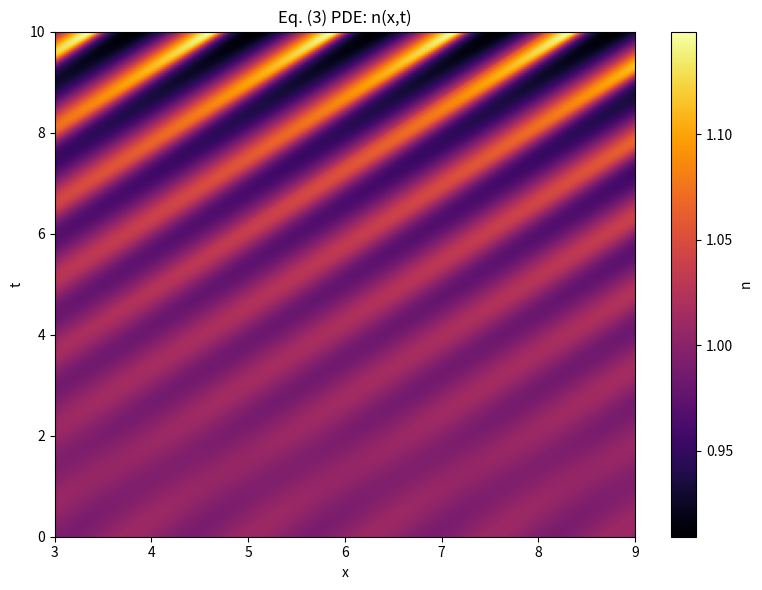
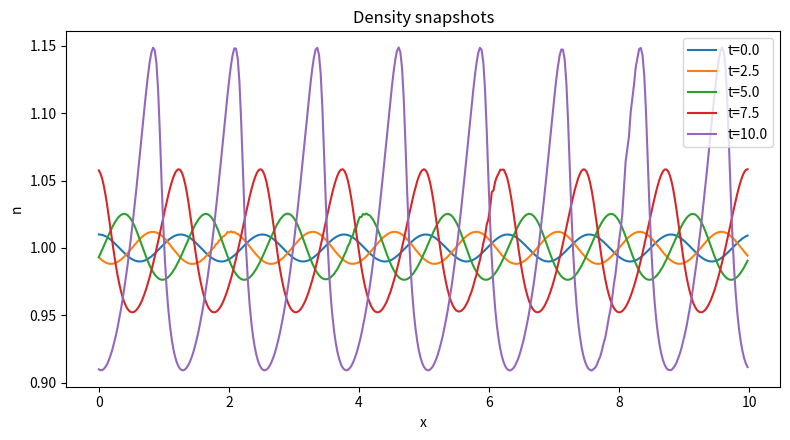
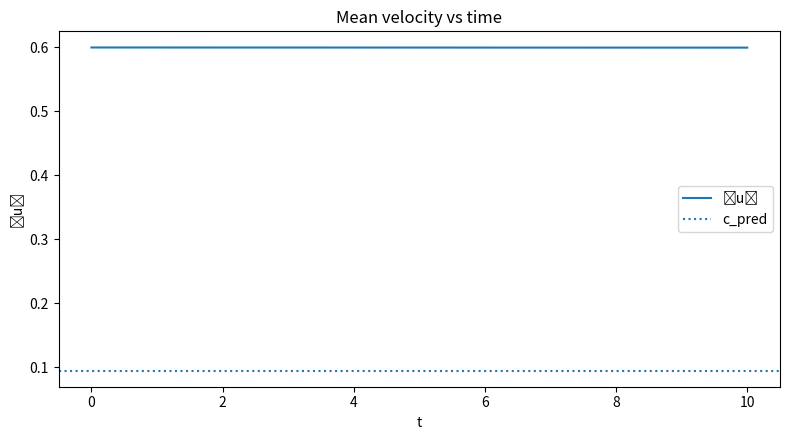
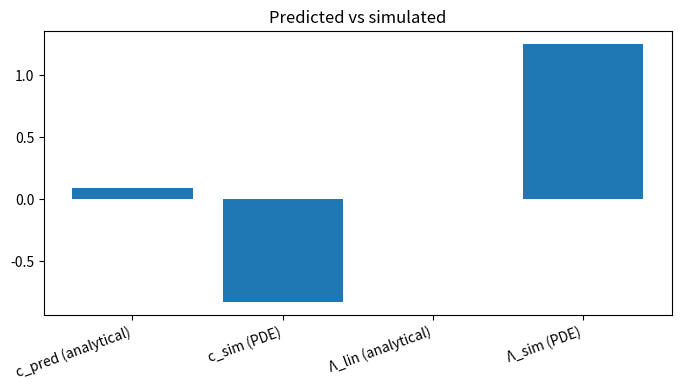

Generate these figures, in order, with matplotlib:
# Validating Eq. (3): analytical speed/period derivation (Poisson case, small-amplitude)
# + numerical PDE simulation + traveling-wave ODE shooting.
#
# We provide:
# 1) Small-amplitude analytical predictions with Poisson coupling:
#       - Speed  c_pred = e E / (m Γ(n0))
#       - Linearized period in time at a point: T_lin = 2π / ω_lin,
#         where ω_lin is from the 2×2 linearization around (n0, Φ'=0).
#         Spatial wavelength Λ_lin = c_pred * T_lin.
# 2) Traveling-wave ODE in ξ = x - c t:
#       n' = [ e n (E - z) - Γ(n) (m c n + J) ] / ( U n - J^2/(m n^2) ),
#       z' = - (n - n0)/ε,   (z = Φ')
#    For J=0 this reduces to n' = [ e (E - z) - m c Γ(n) ] / U.
#    We integrate one closed orbit and measure its period.
# 3) Full PDE solve of Eq. (3) with Poisson, spectral derivatives, and constant E
#    (plus tiny proportional feedback to keep ⟨u⟩ near c_pred).
#    We extract: dominant k*, spatial wavelength, and speed c_sim from the
#    phase of the k*-mode over time.
#
# Notes:
# - Units are normalized (m=e=1 typical). Adjust parameters below as needed.
# - We keep parameters moderate so this cell runs quickly. Increase Nx/t_final for accuracy.

import numpy as np
import matplotlib.pyplot as plt
from scipy.integrate import solve_ivp
from numpy.fft import fft, ifft, fftfreq
from dataclasses import dataclass

# ---------------- Parameters ----------------
@dataclass
class P:
    # Physical
    m: float = 1.0
    e: float = 1.0
    U: float = 0.04         # barotropic EOS slope (mu' = U n)
    n0: float = 1.0
    Gamma0: float = 1.0
    w: float = 1.0
    epsilon: float = 15.0  # dielectric
    E: float = 0.035       # choose so that c_pred ~ 0.2
    # Numerics (PDE)
    L: float = 10.0
    Nx: int = 384
    t_final: float = 10.0
    n_save: int = 240
    rtol: float = 1e-6
    atol: float = 1e-8
    n_floor: float = 1e-6
    # Initial perturbation (PDE)
    amp_n: float = 8e-3
    mode: int = 3
    # Small feedback to keep <u> near c_pred
    Kp: float = 0.15

par = P()

# ---------------- Utilities ----------------
x = np.linspace(0, par.L, par.Nx, endpoint=False)
dx = x[1] - x[0]
k = 2*np.pi*fftfreq(par.Nx, d=dx)
ik = 1j * k
inv_k2 = np.zeros_like(k, dtype=np.complex128); nz = k!=0
inv_k2[nz] = 1.0 / (k[nz]**2)

def Dx(f): return (ifft(ik * fft(f))).real

def phi_from_n(n):
    rhs_hat = fft((n - par.n0) / par.epsilon)
    phi_hat = inv_k2 * rhs_hat
    phi_hat[0] = 0.0
    return (ifft(phi_hat)).real

def Gamma(n): return par.Gamma0 * np.exp(-n / par.w)

def set_U_and_u(U_value, u_target, use_feedback=False):
    """
    Set U and the electric field E so that the predicted speed equals u_target.
    Optionally disable feedback for an exact open-loop match.
    """
    par.U = U_value
    par.Kp = (par.Kp if use_feedback else 0.0)  # 0 => no feedback
    Gamma_n0 = Gamma(par.n0)
    par.E = par.m * Gamma_n0 * u_target / par.e
    # For diagnostics:
    c_pred = par.e * par.E / (par.m * Gamma_n0)
    print(f"[set_U_and_u] U={par.U:.6f}, E={par.E:.6f}, predicted u={c_pred:.6f} (target={u_target:.6f})")

def init_fields_with_u(u_target):
    """
    Build initial fields with the chosen target speed.
    """
    n_init = par.n0 * np.ones(par.Nx)
    if par.amp_n != 0.0:
        kx = 2*np.pi*par.mode / par.L
        # n_init += par.amp_n * np.cos(kx * x)
        n_init += 0.01 * np.cos(5 * x)
        # print("kx", kx)
        # print("amp_n", par.amp_n)
    p_init = par.m * n_init * u_target
    return n_init, p_init

def measure_mean_speed(n_t, p_t):
    n_eff = np.maximum(n_t, par.n_floor)
    v_t = p_t / (par.m * n_eff)
    return v_t.mean(axis=0)[-1]  # mean <u> at final time of the short run

def rhs_pde_for_calibration(t, y):
    # identical physics as your main rhs_pde, but *no feedback* to measure open-loop
    N = par.Nx
    n = y[:N]; p = y[N:]
    n_eff = np.maximum(n, par.n_floor)
    v = p/(par.m*n_eff)
    dn_dt = -Dx(n_eff*v)
    Pi = 0.5 * par.U * n_eff**2 + (p**2) / (par.m * n_eff)
    phi = phi_from_n(n)  # if you use Poisson; if not, set Ex = par.E
    Ex = par.E - Dx(phi)
    dp_dt = -Gamma(n_eff)*p - Dx(Pi) + par.e*n_eff*Ex
    return np.concatenate([dn_dt, dp_dt])

def calibrate_E_to_speed(u_target, t_short=10.0, iters=5, tol=1e-3):
    """
    Iteratively retune E so that mean speed ≈ u_target after a short warm-up run.
    Keeps U fixed. Uses open-loop (no feedback) during calibration.
    """
    Gamma_n0 = Gamma(par.n0)
    for k_iter in range(iters):
        # init fields with current E and intended u_target
        n0, p0 = init_fields_with_u(u_target)
        y0 = np.concatenate([n0, p0])
        t_eval_short = np.linspace(0.0, t_short, 50)
        sol_short = solve_ivp(rhs_pde_for_calibration, (0.0, t_short), y0,
                              t_eval=t_eval_short, method="BDF",
                              rtol=par.rtol, atol=par.atol)
        N = par.Nx
        n_t = sol_short.y[:N, :]
        p_t = sol_short.y[N:, :]
        u_meas = measure_mean_speed(n_t, p_t)
        err = u_target - u_meas
        print(f"[cal] iter {k_iter}: E={par.E:.6f}, u_meas={u_meas:.6f}, err={err:.6e}")
        if abs(err) <= tol:
            break
        # simple proportional retune of E using mean-balance slope du/dE = e/(m Γ(n0))
        slope = par.e / (par.m * Gamma_n0)
        par.E += err / slope
    print(f"[cal] final E={par.E:.6f} for target u={u_target:.6f}")

def mu_prime(n): return par.U * n
def Pi0(n): return 0.5 * par.U * n**2

# ---------------- Analytical predictions (small amplitude) ----------------
# Linearization around n0, z=Φ'=0 with J=0 and choose c so equilibrium is stationary:
# c_pred satisfies e E = m c Γ(n0) => c_pred = e E / (m Γ(n0))
Gamma0_at_n0 = Gamma(par.n0)
c_pred = par.e * par.E / (par.m * Gamma0_at_n0)

# Linearized 2×2 system in variables (δn, δz) with z=Φ':
# δn' = -(e/U) δz - (m c Γ'(n0)/U) δn  (in ξ=x-ct)  but we estimate temporal period at fixed x via PDE below.
# For a quick analytical spatial wavelength in moving frame, linearize the (n,z) ODE in ξ:
Gn0 = - (par.Gamma0 / par.w) * np.exp(-par.n0/par.w)
a = - par.m * c_pred * Gn0 / par.U
b = - par.e / par.U
ccoef = - 1.0 / par.epsilon
# Eigenvalues λ solve λ^2 - a λ + b c = 0. For weak |a| we take ω_lin ≈ sqrt(-b c).
disc = a*a - 4*b*ccoef
if disc < 0:
    omega_lin = np.sqrt(-b*ccoef)  # primary oscillation freq in ξ variable
else:
    # if damping is significant, take imaginary part of roots as ω
    lam1 = 0.5*(a + np.sqrt(disc))
    lam2 = 0.5*(a - np.sqrt(disc))
    omega_lin = abs(np.imag(lam1))

Lambda_lin = 2*np.pi / max(omega_lin, 1e-12)  # spatial period in ξ
T_lin = Lambda_lin / max(c_pred, 1e-12)       # temporal period at a fixed x

print(f"Analytical (small-amplitude): c_pred ≈ {c_pred:.4f}, Λ_lin ≈ {Lambda_lin:.2f}, T_lin ≈ {T_lin:.2f}")

# ---------------- Traveling-wave ODE (n,z) in ξ = x - c t ----------------
def nz_system_xi(xi, y, c, J=0.0):
    n, z = y  # z = Φ' = dΦ/dξ
    n_eff = max(n, par.n_floor)
    p = par.m * c * n_eff + J
    Gprime = par.U * n_eff - (J**2) / (par.m * n_eff**2)
    RHS = par.e * n_eff * (par.E - z) - Gamma(n_eff) * p
    dn_dxi = RHS / max(Gprime, 1e-12)
    dz_dxi = - (n_eff - par.n0) / par.epsilon
    return [dn_dxi, dz_dxi]

# Integrate one orbit near equilibrium (J=0)
def integrate_orbit(c, amp=0.02):
    # initial perturbation along n, z(0)=0
    y0 = [par.n0*(1+amp), 0.0]
    # Integrate until we return to z=0 with n decreasing (one period)
    def event_cross(xi, y): return y[1]  # z=0
    event_cross.terminal = False
    event_cross.direction = -1  # crossing from + to -
    sol = solve_ivp(lambda xi,y: nz_system_xi(xi,y,c,0.0),
                    (0.0, 2000.0), y0, rtol=1e-9, atol=1e-11,
                    events=event_cross, max_step=0.5)
    # find the second crossing (first is at xi=0)
    if len(sol.t_events[0]) >= 2:
        Xi_period = sol.t_events[0][1] - sol.t_events[0][0]
        return Xi_period, sol
    else:
        return np.nan, sol

Xi_period, orbit_sol = integrate_orbit(c_pred, amp=0.02)
print(f"Traveling-wave ODE: Xi_period ≈ {Xi_period:.2f} → Λ_ode ≈ {Xi_period:.2f} (since ξ is spatial), T_ode ≈ {Xi_period/c_pred if np.isfinite(Xi_period) else np.nan:.2f}")



# ---------------- Full PDE solve of Eq. (3) with Poisson ----------------
# State y = [n, p]; p = m n v
def rhs_pde(t, y):
    N = par.Nx
    n = y[:N]
    p = y[N:]
    n_eff = np.maximum(n, par.n_floor)
    v = p / (par.m * n_eff)

    # Gentle feedback to keep <u> near c_pred
    mean_u = v.mean()
    E_eff = par.E + par.Kp*(c_pred - mean_u)

    # Continuity
    dn_dt = -Dx(n * v)

    # Momentum flux Π
    Pi = 0.5 * par.U * n_eff**2 + (p**2) / (par.m * n_eff)

    # Electric field
    phi = phi_from_n(n)
    Ex = E_eff - Dx(phi)

    # Momentum balance
    dp_dt = -Gamma(n_eff) * p - Dx(Pi) + par.e * n_eff * Ex

    return np.concatenate([dn_dt, dp_dt])

# Initial fields: uniform flow ~ c_pred with small density perturbation
# n_init = par.n0 * np.ones(par.Nx)
# u_init = c_pred * np.ones(par.Nx)
# kx = 2*np.pi*par.mode / par.L
# n_init += par.amp_n * np.cos(kx * x)
# p_init = par.m * n_init * u_init
# y0 = np.concatenate([n_init, p_init])
# t_eval = np.linspace(0.0, par.t_final, par.n_save)
# sol = solve_ivp(rhs_pde, (0.0, par.t_final), y0, t_eval=t_eval,
#                 method="BDF", rtol=par.rtol, atol=par.atol)

U_desired = 0.04
u_desired = 0.6

# 2) Set them (open-loop, no feedback to keep exactness):
set_U_and_u(U_desired, u_desired, use_feedback=False)

# 3) (Optional but recommended) quick auto-calibration of E:
calibrate_E_to_speed(u_desired, t_short=10.0, iters=5, tol=5e-4)


n_init, p_init = init_fields_with_u(u_desired)
y0 = np.concatenate([n_init, p_init])
t_eval = np.linspace(0.0, par.t_final, par.n_save)
sol = solve_ivp(rhs_pde, (0.0, par.t_final), y0, t_eval=t_eval,
                method="BDF", rtol=par.rtol, atol=par.atol)


N = par.Nx
n_t = sol.y[:N, :]
p_t = sol.y[N:, :]
v_t = p_t / (par.m * np.maximum(n_t, par.n_floor))

# ---------------- Measure dominant wavelength and speed from PDE ----------------
# Dominant k* from average power spectrum
spec = np.mean(np.abs(fft(n_t, axis=0))**2, axis=1)
# exclude k=0
spec[0] = 0.0
m_star = np.argmax(spec[:par.Nx//2])  # positive k side
k_star = 2*np.pi * m_star / par.L
Lambda_sim = 2*np.pi / max(k_star, 1e-12)

# Speed from phase of the k* Fourier mode over time
nk_t = fft(n_t, axis=0)[m_star, :]  # complex amplitude of k*
phase = np.unwrap(np.angle(nk_t))
# linear fit of phase vs. t: phase ≈ k* c t + const  => slope/k* = c
coeffs = np.polyfit(sol.t, phase, 1)
omega_eff = coeffs[0]
c_sim = omega_eff / max(k_star, 1e-12)

# ---------- (1) EOS / analytic and finite-difference ----------
def cs_from_EOS(par):
    return np.sqrt(par.U * par.n0 / par.m)

def cs_from_pressure_FD(par, delta=1e-4):
    # Pi0(n) = 0.5 * U * n**2 in your model; keep general form if you later change Pi0
    def Pi0(n): return 0.5 * par.U * n**2
    num = Pi0(par.n0 + delta) - Pi0(par.n0 - delta)
    dPidn_at_n0 = num / (2*delta)
    return np.sqrt( (par.n0/par.m) * dPidn_at_n0 )

# ---------- (2A) Phase-fit method ----------
def measure_cs_phase_fit(x, t, n_t, par, m_pick=None, time_window_frac=0.5):
    """
    Returns (cs_phase, u_mean, k_pick). Uses the dominant mode if m_pick is None.
    """
    Nx = par.Nx
    # choose time window to avoid initial transient
    t0 = int(len(t) * (1.0 - time_window_frac))
    n_slice = n_t[:, t0:]
    # pick mode
    if m_pick is None:
        spec = np.mean(np.abs(np.fft.fft(n_slice, axis=0))**2, axis=1)
        spec[0] = 0.0
        m_pick = np.argmax(spec[:Nx//2])
    k_pick = 2*np.pi * m_pick / par.L

    # complex amplitude vs time for that mode
    nk_t = np.fft.fft(n_t, axis=0)[m_pick, :]
    phase = np.unwrap(np.angle(nk_t))
    slope = np.polyfit(t, phase, 1)[0]          # d(phase)/dt = omega
    omega = slope

    # mean flow (use late-time average)
    N = par.Nx
    v_t = (p_t / (par.m * np.maximum(n_t, par.n_floor)))
    u_mean = v_t.mean(axis=0)[t0:].mean()

    cs_phase = omega / k_pick - u_mean
    return cs_phase, u_mean, k_pick

# ---------- (2B) Cross-correlation method ----------
def bandlimit_mode(signal, m_pick):
    # project signal at one x onto mode m_pick (optional helper)
    return signal

def measure_cs_xcorr(x, t, n_t, par, x1=None, x2=None, detrend=True):
    """
    Returns (cs_corr, u_mean, v_front) using cross-correlation between two probes.
    """
    if x1 is None: x1 = par.L * 0.25
    if x2 is None: x2 = par.L * 0.75
    i1 = int((x1 / par.L) * par.Nx) % par.Nx
    i2 = int((x2 / par.L) * par.Nx) % par.Nx
    s1 = n_t[i1, :].copy()
    s2 = n_t[i2, :].copy()
    if detrend:
        s1 -= s1.mean(); s2 -= s2.mean()
    # cross-correlation (full), find lag of max
    corr = np.correlate(s2, s1, mode='full')
    lags = np.arange(-len(s1)+1, len(s2))
    kmax = np.argmax(corr)
    lag = lags[kmax]
    dt = t[1] - t[0]
    tau = lag * dt
    dx = (x2 - x1) % par.L
    v_front = dx / tau if tau != 0 else np.nan

    # mean flow (global avg)
    v_t = (p_t / (par.m * np.maximum(n_t, par.n_floor)))
    u_mean = v_t.mean(axis=0).mean()

    cs_corr = v_front - u_mean
    return cs_corr, u_mean, v_front

# ---------- run the measurements ----------
cs_eos  = cs_from_EOS(par)
cs_fd   = cs_from_pressure_FD(par, delta=1e-4)
cs_phase, u_mean_phase, k_used = measure_cs_phase_fit(x, sol.t, n_t, par)
cs_corr,  u_mean_corr,  v_front = measure_cs_xcorr(x, sol.t, n_t, par)

print(f"c_s (EOS)           = {cs_eos:.6f}")
print(f"c_s (finite diff.)  = {cs_fd:.6f}")
print(f"c_s (phase-fit)     = {cs_phase:.6f}  [k_used={k_used:.4f},  u_mean≈{u_mean_phase:.6f}]")
print(f"c_s (cross-corr)    = {cs_corr:.6f}  [v_front≈{v_front:.6f}, u_mean≈{u_mean_corr:.6f}]")



print(f"PDE (measured): k*={k_star:.4f}, Λ_sim ≈ {Lambda_sim:.2f}, c_sim ≈ {c_sim:.4f}")

plt.figure(figsize=(8,6))
extent=[x.min(),x.max(),sol.t.min(),sol.t.max()]
plt.imshow(n_t.T, origin="lower", aspect="auto", extent=extent, cmap="inferno")
plt.xlim(3,9)
plt.xlabel("x"); plt.ylabel("t"); plt.title("Eq. (3) PDE: n(x,t)")
plt.colorbar(label="n"); plt.tight_layout(); #plt.show()

plt.tight_layout()

plt.savefig("img.pdf")

plt.figure(figsize=(8,4.5))
for frac in [0.0,0.25,0.5,0.75,1.0]:
    i = int(frac*(len(sol.t)-1))
    plt.plot(x, n_t[:,i], label=f"t={sol.t[i]:.1f}")
plt.legend(); plt.xlabel("x"); plt.ylabel("n"); plt.title("Density snapshots"); plt.tight_layout(); #plt.show()

plt.figure(figsize=(8,4.5))
plt.plot(sol.t, v_t.mean(axis=0), label="⟨u⟩")
plt.axhline(c_pred, ls=":", label="c_pred")
plt.legend(); plt.xlabel("t"); plt.ylabel("⟨u⟩"); plt.title("Mean velocity vs time"); plt.tight_layout(); #plt.show()

labels = ["c_pred (analytical)", "c_sim (PDE)", "Λ_lin (analytical)", "Λ_sim (PDE)", "Λ_ode (orbit)"]
vals = [c_pred, c_sim, Lambda_lin, Lambda_sim, Xi_period]
plt.figure(figsize=(7,4))
plt.bar(labels, vals)
plt.xticks(rotation=20, ha='right'); plt.title("Predicted vs simulated"); plt.tight_layout(); #plt.show()